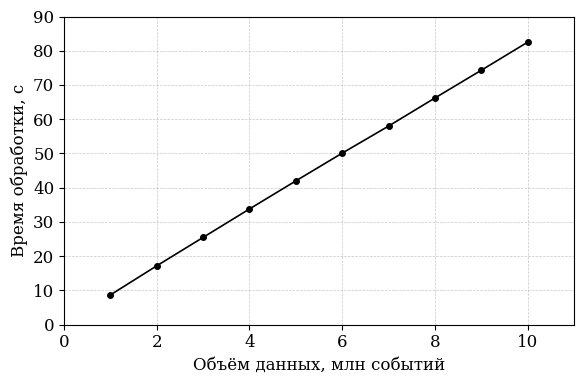

Write Python code to recreate this figure.
import matplotlib.pyplot as plt

# Данные
x = list(range(1, 11))  # 1–10 млн
y = [8.7, 17.2, 25.5, 33.8, 42.0, 50.1, 58.0, 66.2, 74.3, 82.5]

# Настройки шрифта (для русского языка и совместимости с LaTeX)
plt.rcParams.update({
    "font.family": "serif",
    "font.size": 12,
    "text.usetex": False,  # чтобы не требовался LaTeX в системе
    "axes.linewidth": 0.8,
})

fig, ax = plt.subplots(figsize=(6, 4))

# График
ax.plot(x, y, marker='o', color='black', linewidth=1.2, markersize=4)

# Подписи осей
ax.set_xlabel('Объём данных, млн событий')
ax.set_ylabel('Время обработки, с')

# Сетка
ax.grid(True, linestyle='--', linewidth=0.5, alpha=0.7)

# Ограничения осей
ax.set_xlim(0, 11)
ax.set_ylim(0, 90)

# Сохранение
plt.tight_layout()
plt.savefig('performance.pdf', format='pdf', bbox_inches='tight')
plt.close()

print("✅ График сохранён как performance.pdf")
